Dataset: data (GitHub, TeddyDharma/Food-Recommender). Classes: ayam betutu, beberuk terong, coto makassar, gudeg, kerak telor, mie aceh, nasi kuning, nasi pecel, papeda, pempek, peuyeum, rawon, rendang, sate madura, serabi, soto banjar, soto lamongan, tahu sumedang.

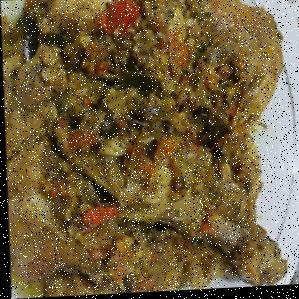
Label: ayam betutu

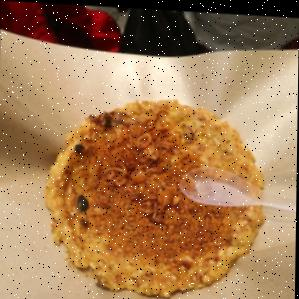
Label: kerak telor

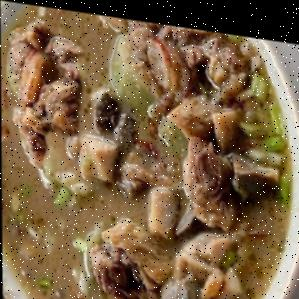
Label: coto makassar

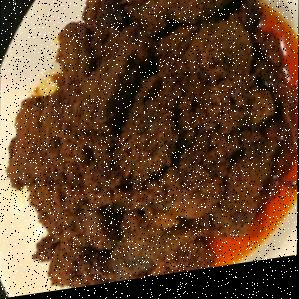
Label: rendang

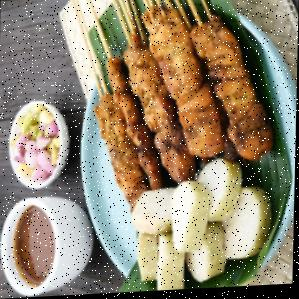
Label: sate madura

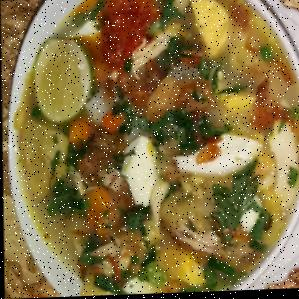
Label: soto banjar
